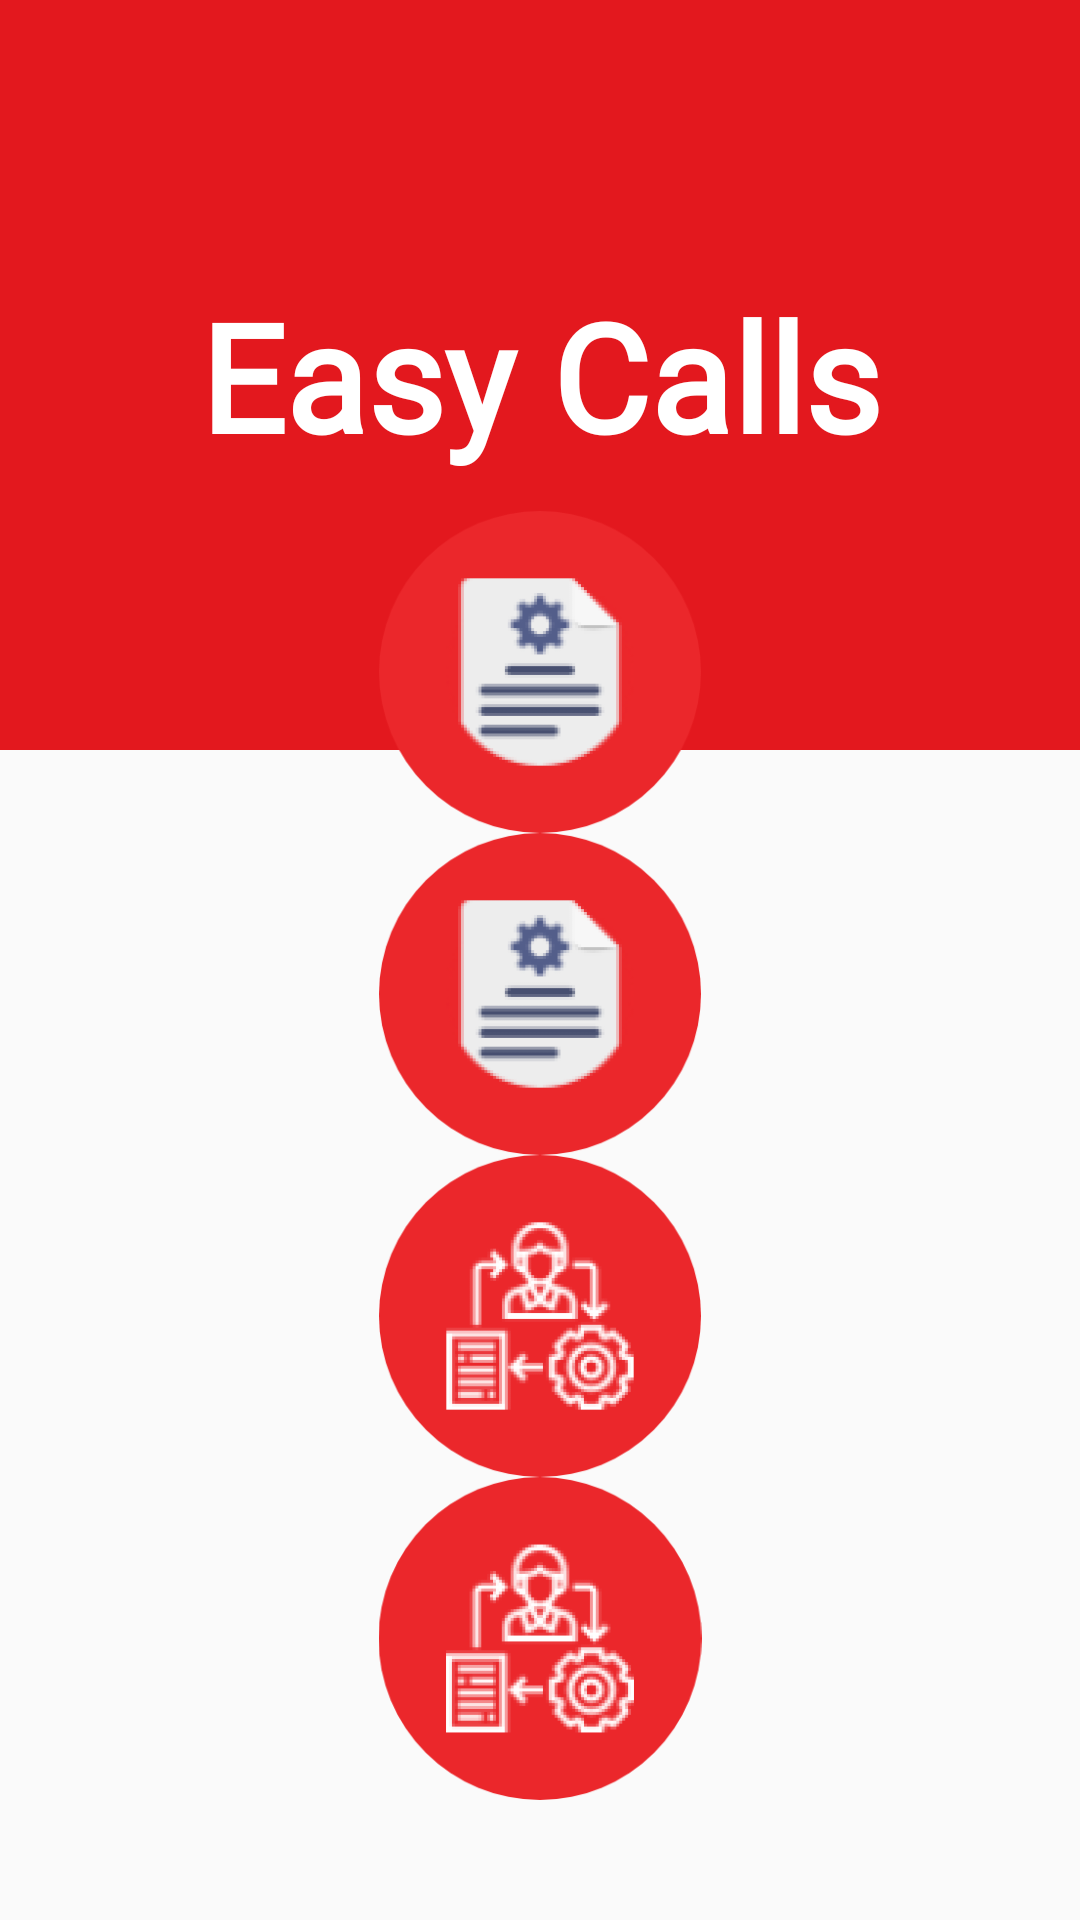

The Android layout XML behind this screen, and the referenced resources:
<!-- AndroidManifest.xml: application theme AppTheme -->
<!-- res/layout/dashboard.xml -->
<?xml version="1.0" encoding="utf-8"?>
<android.support.constraint.ConstraintLayout
    xmlns:android="http://schemas.android.com/apk/res/android"
    xmlns:app="http://schemas.android.com/apk/res-auto"
    xmlns:tools="http://schemas.android.com/tools"
    android:layout_width="match_parent"
    android:layout_height="match_parent">

    <LinearLayout
        android:layout_width="match_parent"
        android:id="@+id/f"
        android:layout_height="match_parent"
        tools:ignore="InvalidId"
        android:orientation="vertical">



        <LinearLayout
            android:layout_width="match_parent"
            android:layout_height="250dp"
            android:gravity="center"
            android:background="@color/colorPrimaryDark"
         >


            
                
                
                 
                
                  

            <TextView
                android:layout_width="match_parent"
                android:layout_height="wrap_content"
                android:layout_gravity="center"
                android:gravity="center"
                android:text="Easy Calls"
                android:textStyle="bold"
                android:fontFamily="@font/calibri"
                android:textColor="#fff"
                android:textSize="50dp" />

        </LinearLayout>




        <LinearLayout
            android:layout_width="match_parent"
            android:orientation="vertical"
           android:layout_marginStart="40dp"
            android:layout_marginEnd="40dp"
            android:layout_marginBottom="40dp"
            android:layout_marginTop="-80dp"
            android:background="@drawable/shadow"
            android:layout_height="match_parent">

            <LinearLayout
                android:layout_width="match_parent"
                android:layout_weight="1"
                android:id="@+id/emplocation"
                android:gravity="center"
                android:layout_height="0dp">


                <LinearLayout
                    android:layout_weight="1"
                    android:layout_width="0dp"
                    android:layout_height="wrap_content"
                    android:id="@+id/set"
                    android:layout_gravity="center"
                    android:orientation="vertical">


                    <ImageView
                        android:layout_width="wrap_content"
                        android:src="@drawable/go1"
                        android:layout_gravity="center"
                        android:layout_height="wrap_content"
                        />

                    <TextView
                        android:layout_width="match_parent"
                        android:text="Employee List"
                        android:layout_gravity="center"
                        android:gravity="center"
                        android:textStyle="bold"
                        android:layout_height="wrap_content"
                        />
                </LinearLayout>



            </LinearLayout>

            <LinearLayout
                android:layout_width="match_parent"
                android:layout_weight="1"
                android:id="@+id/emplocation1"
                android:gravity="center"
                android:layout_height="0dp">


                <LinearLayout
                    android:layout_weight="1"
                    android:layout_width="0dp"
                    android:layout_height="wrap_content"
                    android:id="@+id/set1"
                    android:layout_gravity="center"
                    android:orientation="vertical">


                    <ImageView
                        android:layout_width="wrap_content"
                        android:src="@drawable/go1"
                        android:layout_gravity="center"
                        android:layout_height="wrap_content"
                        />
                    <TextView
                        android:layout_width="match_parent"
                        android:text="Employee  Register"
                        android:layout_gravity="center"
                        android:gravity="center"
                        android:textStyle="bold"
                        android:layout_height="wrap_content"
                        />
                </LinearLayout>

            </LinearLayout>



            <LinearLayout
                android:layout_width="match_parent"
                android:layout_weight="1"
                android:gravity="center"
                android:id="@+id/add"
                android:layout_height="0dp">

                <LinearLayout
                    android:layout_weight="1"
                    android:layout_width="0dp"
                    android:layout_height="wrap_content"
                    android:id="@+id/Attendance"
                    android:layout_gravity="center"
                    android:orientation="vertical">

                    <ImageView
                        android:layout_width="wrap_content"
                        android:src="@drawable/go"
                        android:layout_gravity="center"
                        android:layout_height="wrap_content" />

                    <TextView
                        android:layout_width="match_parent"
                        android:text="Attendance"
                        android:layout_gravity="center"
                        android:gravity="center"
                        android:textStyle="bold"
                        android:layout_height="wrap_content" />

                </LinearLayout>
            </LinearLayout>


            <LinearLayout
                android:layout_width="match_parent"
                android:layout_weight="1"
                android:gravity="center"
                android:id="@+id/clientlocation"
                android:layout_height="0dp">

                <LinearLayout
                    android:layout_weight="1"
                    android:layout_width="0dp"
                    android:layout_height="wrap_content"
                    android:id="@+id/client"
                    android:layout_gravity="center"
                    android:orientation="vertical">

                    <ImageView
                        android:layout_width="wrap_content"
                        android:src="@drawable/go"
                        android:layout_gravity="center"
                        android:layout_height="wrap_content" />

                     <TextView
                        android:layout_width="match_parent"
                        android:text="Client Location"
                        android:layout_gravity="center"
                        android:gravity="center"
                        android:textStyle="bold"
                        android:layout_height="wrap_content" />

                </LinearLayout>



            </LinearLayout>

        </LinearLayout>



    </LinearLayout>



</android.support.constraint.ConstraintLayout>
<!-- resources referenced by this layout -->
<resources>
  <color name="colorPrimaryDark">#e3181e</color>
  <!-- drawable go: png bitmap (drawable-hdpi, 14499 bytes) -->
  <!-- drawable go1: png bitmap (drawable-hdpi, 10195 bytes) -->
  <!-- mipmap ic_launcher: png bitmap (mipmap-hdpi, 3966 bytes) -->
  <style name="AppTheme" parent="Theme.AppCompat.Light.DarkActionBar">
          
          <item name="colorPrimary">@color/colorPrimary</item>
          <item name="colorPrimaryDark">@color/colorPrimaryDark</item>
          <item name="colorAccent">@color/colorAccent</item>
      </style>
  <color name="colorPrimary">#e3181e</color>
  <color name="colorAccent">#e3181e</color>
</resources>
